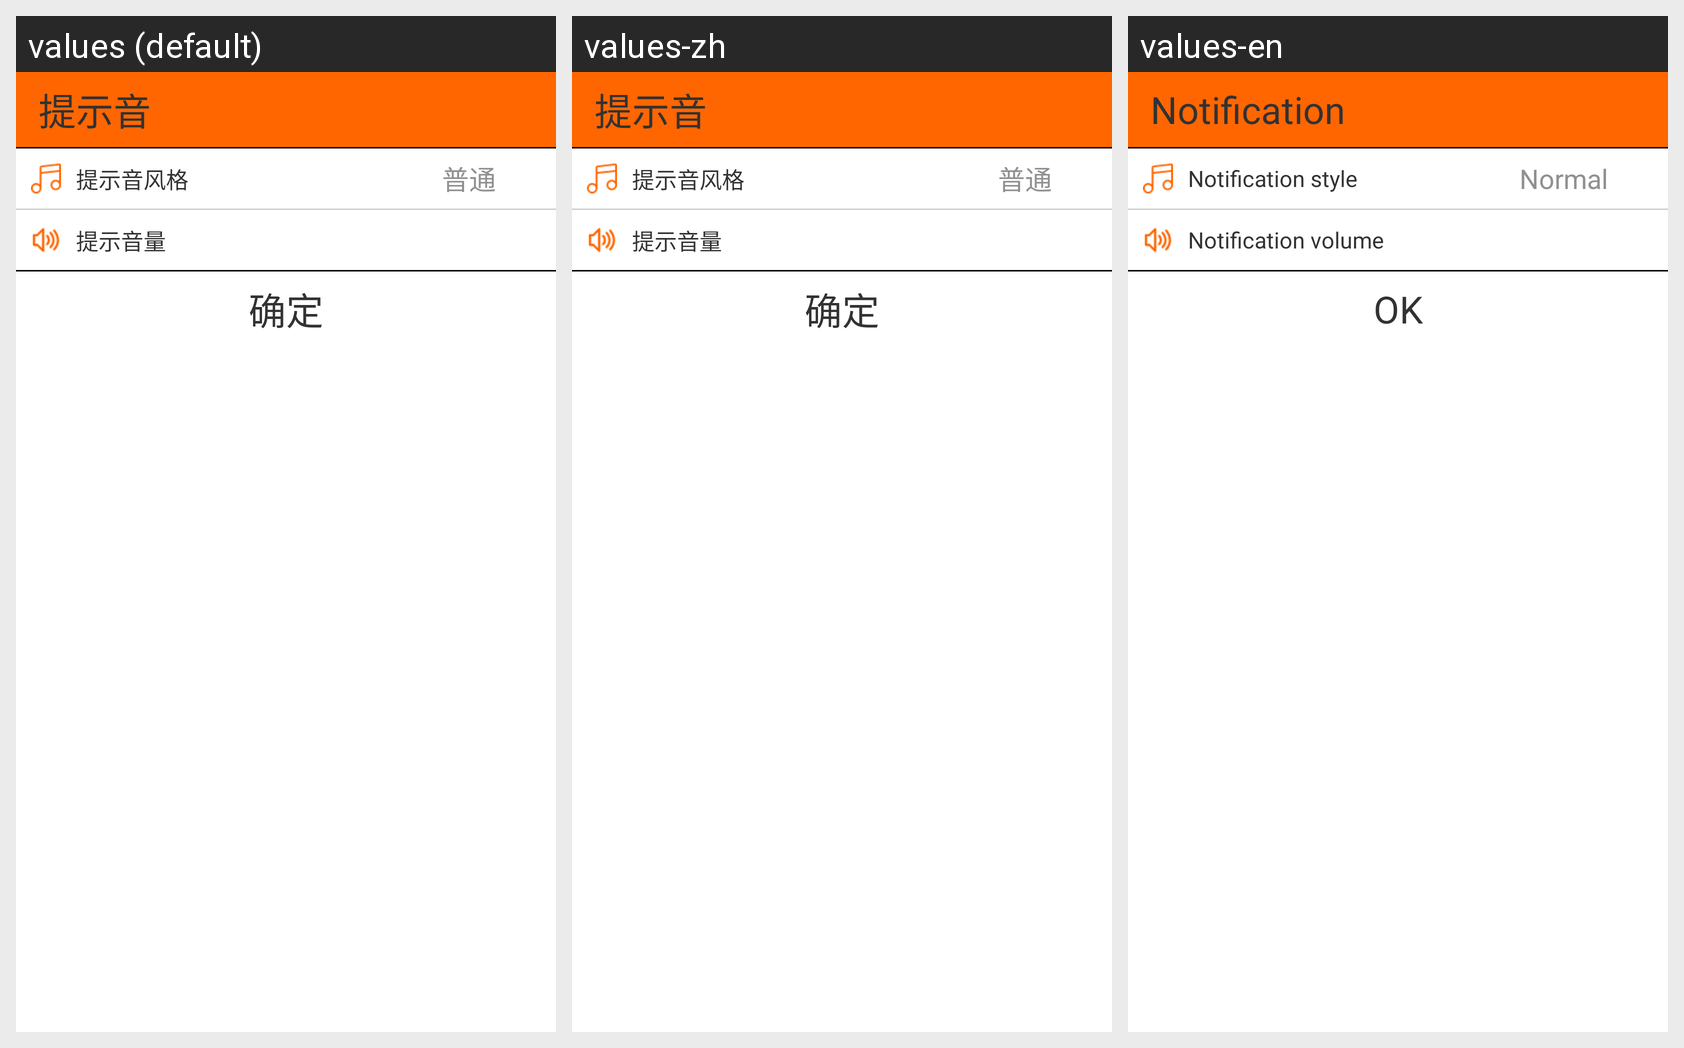

For this localized Android screen grid, give each drawn string resource with its value in every locale shown.
Android screen res/layout/settings_alert.xml rendered under 3 locales, left to right: values (default), values-zh, values-en. Device: Nexus 5 (rendered at 1080×1920; each locale shown at half size, 540×960, under a caption strip naming it); theme android:Theme.Holo.Light.NoActionBar.
Strings drawn on this screen, with the default value and each locale's value (text and hints the layout hard-codes, and strings that could not be matched under every locale, appear in the picture but are not listed):

notification
  values: 提示音
  values-zh: 提示音
  values-en: Notification

notif_style
  values: 提示音风格
  values-zh: 提示音风格
  values-en: Notification style

normal
  values: 普通
  values-zh: 普通
  values-en: Normal

alert_volume
  values: 提示音量
  values-zh: 提示音量
  values-en: Notification volume

ok
  values: 确定
  values-zh: 确定
  values-en: OK
